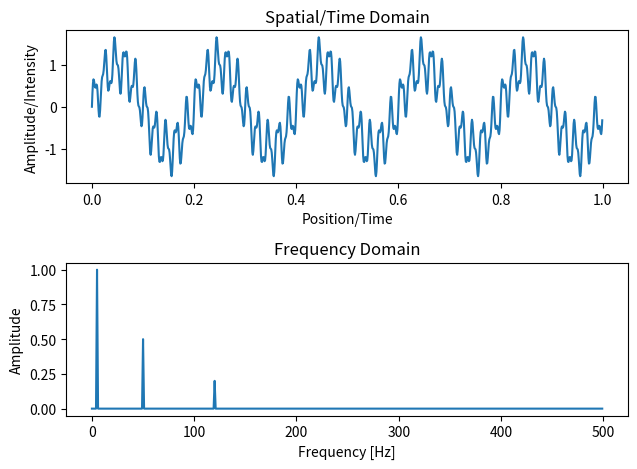

Write the Python code that produced this figure.
import numpy as np
import matplotlib.pyplot as plt
from scipy.fft import fft, fftfreq

# 生成时间序列
sampling_rate = 1000  # 采样率
T = 1.0 / sampling_rate  # 采样间隔
N = 1000  # 采样点数
x = np.linspace(0.0, N*T, N, endpoint=False)  # 时间序列

# 生成复杂的1D信号（多个正弦波的叠加）
frequencies = [5, 50, 120]  # 信号频率
amplitudes = [1, 0.5, 0.2]  # 信号幅度
signal = np.zeros_like(x)
for frequency, amplitude in zip(frequencies, amplitudes):
    signal += amplitude * np.sin(2 * np.pi * frequency * x)

# 计算信号的傅里叶变换
yf = fft(signal)
xf = fftfreq(N, T)[:N//2]

# 绘制信号在空间域、时间域和频率域中的表现
fig, axs = plt.subplots(2, 1)

# 空间域/时间域，例如，沿一条直线的光强变化或心电图随时间的变化
axs[0].plot(x, signal)
axs[0].set_title('Spatial/Time Domain')
axs[0].set_xlabel('Position/Time')
axs[0].set_ylabel('Amplitude/Intensity')

# 频率域
axs[1].plot(xf, 2.0/N * np.abs(yf[0:N//2]))
axs[1].set_title('Frequency Domain')
axs[1].set_xlabel('Frequency [Hz]')
axs[1].set_ylabel('Amplitude')

# 调整布局
plt.tight_layout()
plt.savefig('1d_signal.png')
plt.show()